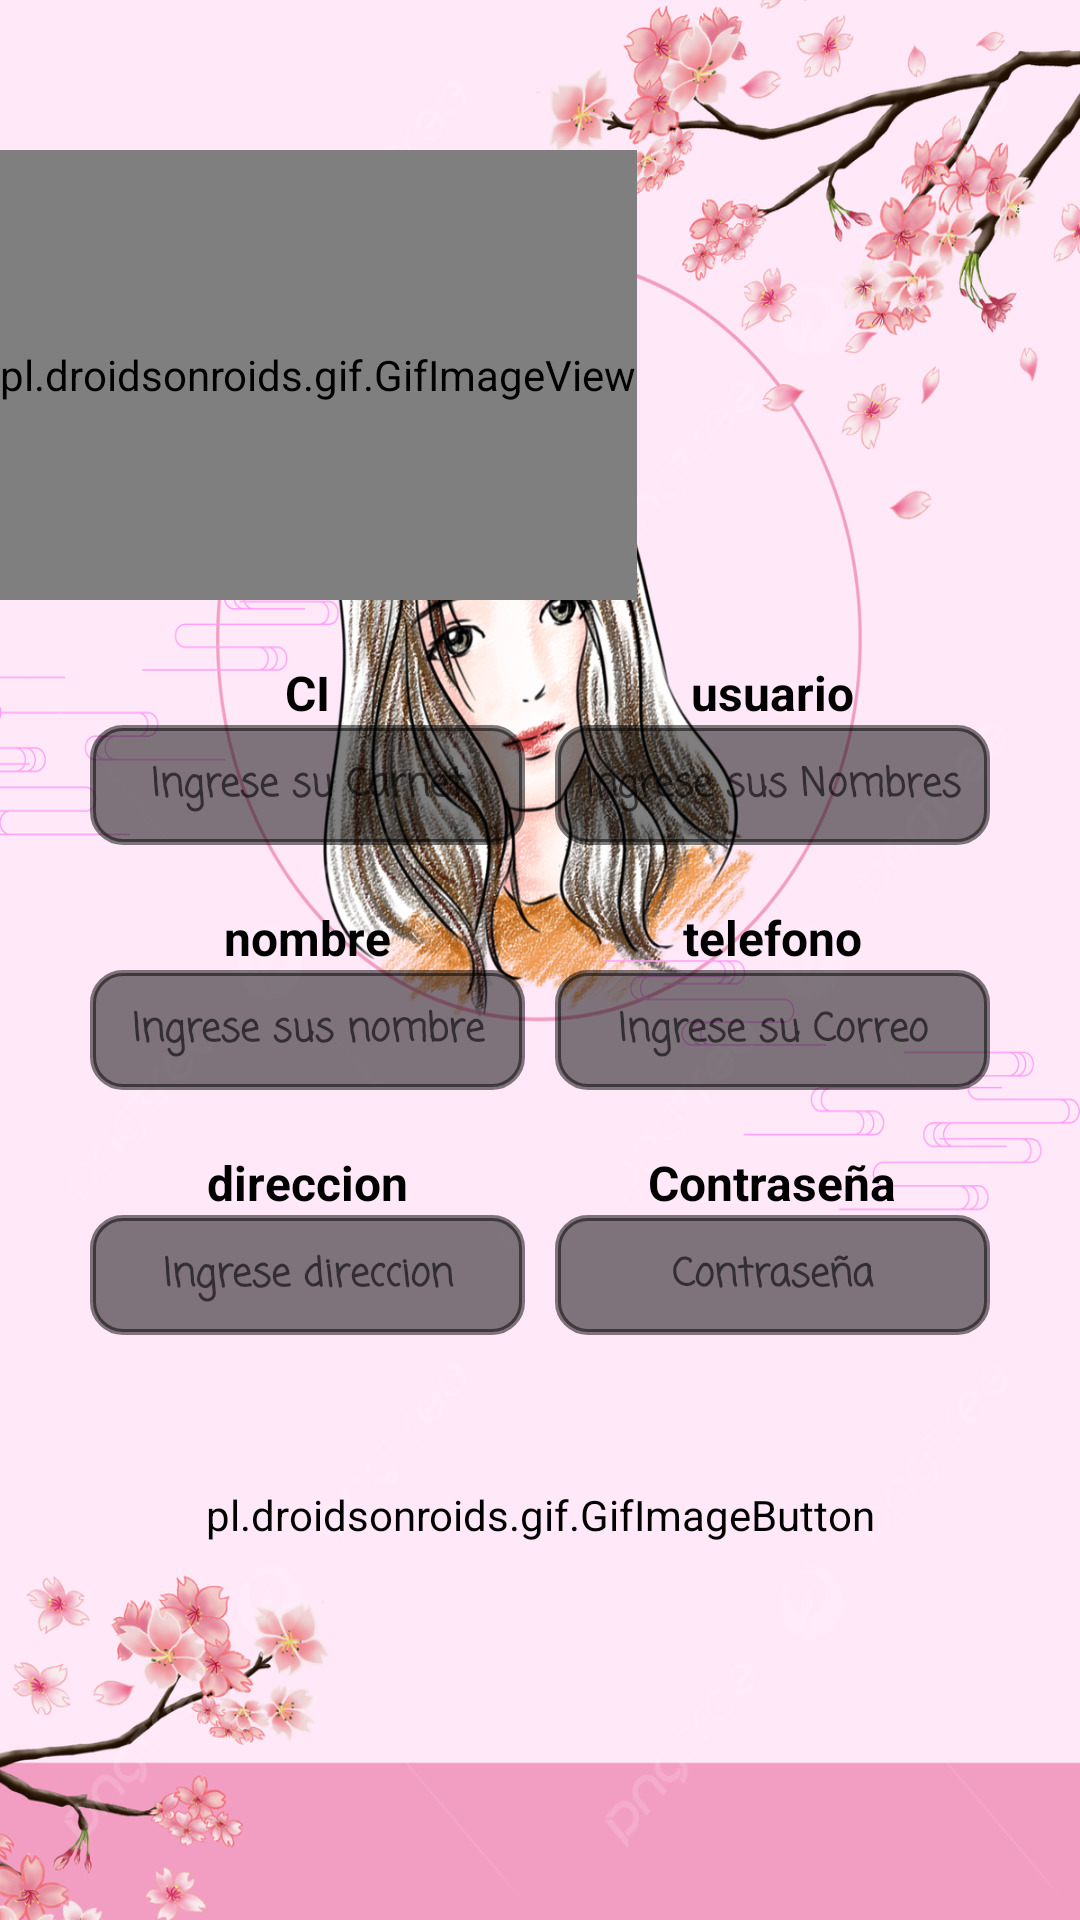

Android layout source for this screen:
<!-- AndroidManifest.xml: application theme Theme.Lindsay -->
<!-- res/layout/activity_registro_usuarios.xml -->
<?xml version="1.0" encoding="utf-8"?>
<androidx.constraintlayout.widget.ConstraintLayout
        xmlns:android="http://schemas.android.com/apk/res/android"
        xmlns:tools="http://schemas.android.com/tools"
        xmlns:app="http://schemas.android.com/apk/res-auto"
        android:layout_width="match_parent"
        android:layout_height="match_parent"
        tools:context=".RegistroUsuarios">

    <LinearLayout
            android:layout_width="match_parent"
            android:layout_height="match_parent"
            android:orientation="vertical"
            android:background="@drawable/fondo22"
            android:weightSum="3">

        <pl.droidsonroids.gif.GifImageView
                android:layout_marginTop="50dp"
                android:layout_width="wrap_content"
                android:layout_height="150dp"
                android:src="@drawable/registro_de_usuarios_9_6_2023"
                app:layout_constraintTop_toTopOf="parent"
                app:layout_constraintStart_toStartOf="parent"
                app:layout_constraintEnd_toEndOf="parent"
                app:layout_constraintBottom_toTopOf="@id/txtForgetPassword"/>

        <LinearLayout
                android:layout_width="match_parent"
                android:layout_height="wrap_content"
                android:layout_marginTop="20dp"
                android:layout_marginHorizontal="30dp"
                android:orientation="horizontal">

            <LinearLayout
                    android:layout_width="0dp"
                    android:layout_height="wrap_content"
                    android:layout_weight="1"
                    android:orientation="vertical">

                <TextView
                        android:layout_width="match_parent"
                        android:layout_height="wrap_content"
                        android:text="CI"
                        android:textColor="@color/black"
                        android:textSize="16sp"
                        android:gravity="center"
                        android:textStyle="bold" />

                <EditText
                        android:id="@+id/id"
                        android:layout_width="match_parent"
                        android:layout_height="40dp"
                        android:background="@drawable/borde"
                        android:backgroundTint="#80000000"
                        android:fontFamily="casual"
                        android:inputType="number"
                        android:gravity="center"
                        android:hint="Ingrese su Carnet"
                        android:textStyle="bold"
                        android:textSize="13sp"
                        android:textColor="@color/white"/>

            </LinearLayout>

            <LinearLayout
                    android:layout_width="0dp"
                    android:layout_height="wrap_content"
                    android:layout_weight="1"
                    android:layout_marginStart="10dp"
                    android:orientation="vertical">

                <TextView
                        android:layout_width="match_parent"
                        android:layout_height="wrap_content"
                        android:text="usuario"
                        android:textColor="@color/black"
                        android:textSize="16sp"
                        android:gravity="center"
                        android:textStyle="bold" />

                <EditText
                        android:id="@+id/usuario"
                        android:layout_width="match_parent"
                        android:layout_height="40dp"
                        android:background="@drawable/borde"
                        android:backgroundTint="#80000000"
                        android:fontFamily="casual"
                        android:inputType="text"
                        android:gravity="center"
                        android:textSize="13sp"
                        android:hint="Ingrese sus Nombres"
                        android:textStyle="bold"
                        android:textColor="@color/white"/>

            </LinearLayout>

        </LinearLayout>
        <LinearLayout
                android:layout_width="match_parent"
                android:layout_height="wrap_content"
                android:layout_marginTop="20dp"
                android:layout_marginHorizontal="30dp"
                android:orientation="horizontal">

            <LinearLayout
                    android:layout_width="0dp"
                    android:layout_height="wrap_content"
                    android:layout_weight="1"
                    android:orientation="vertical">

                <TextView
                        android:layout_width="match_parent"
                        android:layout_height="wrap_content"
                        android:text="nombre"
                        android:gravity="center"
                        android:textColor="@color/black"
                        android:textSize="16sp"
                        android:textStyle="bold" />

                <EditText
                        android:id="@+id/nombre"
                        android:layout_width="match_parent"
                        android:layout_height="40dp"
                        android:gravity="center"
                        android:background="@drawable/borde"
                        android:backgroundTint="#80000000"
                        android:fontFamily="casual"
                        android:inputType="text"
                        android:hint="Ingrese sus nombre"
                        android:textStyle="bold"
                        android:textSize="13sp"
                        android:textColor="@color/white"/>

            </LinearLayout>

            <LinearLayout
                    android:layout_width="0dp"
                    android:layout_height="wrap_content"
                    android:layout_weight="1"
                    android:layout_marginStart="10dp"
                    android:orientation="vertical">

                <TextView
                        android:layout_width="match_parent"
                        android:layout_height="wrap_content"
                        android:gravity="center"
                        android:text="telefono"
                        android:textColor="@color/black"
                        android:textSize="16sp"
                        android:textStyle="bold" />

                <EditText
                        android:id="@+id/telefono"
                        android:layout_width="match_parent"
                        android:layout_height="40dp"
                        android:background="@drawable/borde"
                        android:backgroundTint="#80000000"
                        android:drawableTint="@color/white"
                        android:fontFamily="casual"
                        android:gravity="center"
                        android:hint="Ingrese su Correo"
                        android:textSize="13sp"
                        android:textStyle="bold"
                        android:inputType="number"
                        android:maxLines="1"
                        android:textColor="@color/white" />

            </LinearLayout>

        </LinearLayout>
        <LinearLayout
                android:layout_width="match_parent"
                android:layout_height="wrap_content"
                android:layout_marginTop="20dp"
                android:layout_marginHorizontal="30dp"
                android:orientation="horizontal">

            <LinearLayout
                    android:layout_width="0dp"
                    android:layout_height="wrap_content"
                    android:layout_weight="1"
                    android:orientation="vertical">

                <TextView
                        android:layout_width="match_parent"
                        android:layout_height="wrap_content"
                        android:text="direccion"
                        android:textColor="@color/black"
                        android:textSize="16sp"
                        android:gravity="center"
                        android:textStyle="bold" />
                <EditText
                        android:id="@+id/direccion"
                        android:layout_width="match_parent"
                        android:layout_height="40dp"
                        android:gravity="center"
                        android:background="@drawable/borde"
                        android:backgroundTint="#80000000"
                        android:fontFamily="casual"
                        android:inputType="text"
                        android:hint="Ingrese direccion"
                        android:textStyle="bold"
                        android:textSize="13sp"
                        android:textColor="@color/white" />

            </LinearLayout>

            <LinearLayout
                    android:layout_width="0dp"
                    android:layout_height="wrap_content"
                    android:layout_weight="1"
                    android:layout_marginStart="10dp"
                    android:orientation="vertical">

                <TextView
                        android:layout_width="match_parent"
                        android:layout_height="wrap_content"
                        android:text="Contraseña"
                        android:textColor="@color/black"
                        android:textSize="16sp"
                        android:gravity="center"
                        android:textStyle="bold" />

                <EditText
                        android:id="@+id/edtPassword2"
                        android:layout_width="match_parent"
                        android:layout_height="40dp"
                        android:gravity="center"
                        android:background="@drawable/borde"
                        android:backgroundTint="#80000000"
                        android:drawableStart="@drawable/ic_lock"
                        android:drawablePadding="10dp"
                        android:drawableTint="@color/white"
                        android:fontFamily="casual"
                        android:hint="Contraseña"
                        android:inputType="textPassword"
                        android:maxLines="1"
                        android:textStyle="bold"
                        android:textSize="13sp"
                        android:minHeight="48dp"
                        android:textColor="@color/white" />

            </LinearLayout>

        </LinearLayout>


        <pl.droidsonroids.gif.GifImageButton
                android:id="@+id/btnCrearLogin"
                android:layout_width="match_parent"
                android:layout_height="100dp"
                android:layout_marginHorizontal="30dp"
                android:layout_marginTop="10dp"
                android:backgroundTint="@color/transparentColor"
                android:padding="15dp"
                android:src="@drawable/registrar"
                android:scaleType="fitXY"
                android:textStyle="bold"
                app:cornerRadius="20dp"
                app:elevation="10dp"
                app:strokeColor="@color/white"
                app:strokeWidth="1dp"/>

    </LinearLayout>

</androidx.constraintlayout.widget.ConstraintLayout>
<!-- resources referenced by this layout -->
<resources>
  <color name="black">#FF000000</color>
  <color name="transparentColor">#00FFFFFF</color>
  <color name="white">#FFFFFFFF</color>
  <!-- drawable borde (drawable) -->
  <shape xmlns:android="http://schemas.android.com/apk/res/android">
      <stroke
              android:color="@android:color/white"
              android:width="2dp" />
      <corners android:radius="10dp" />
      <padding
              android:left="2dp"
              android:top="2dp"
              android:right="2dp"
              android:bottom="2dp" />
  </shape>
  <!-- drawable fondo22: jpg bitmap (drawable, 828587 bytes) -->
  <style name="Theme.Lindsay" parent="Theme.MaterialComponents.DayNight.NoActionBar">
          
          <item name="colorPrimary">@color/purple_500</item>
          <item name="colorPrimaryVariant">@color/purple_700</item>
          <item name="colorOnPrimary">@color/white</item>
          
          <item name="colorSecondary">@color/teal_200</item>
          <item name="colorSecondaryVariant">@color/teal_700</item>
          <item name="colorOnSecondary">@color/black</item>
          
          <item name="android:statusBarColor">?attr/colorPrimaryVariant</item>
          
      </style>
  <color name="purple_500">#FF6200EE</color>
  <color name="purple_700">#FF3700B3</color>
  <color name="teal_200">#FF03DAC5</color>
  <color name="teal_700">#FF018786</color>
</resources>
